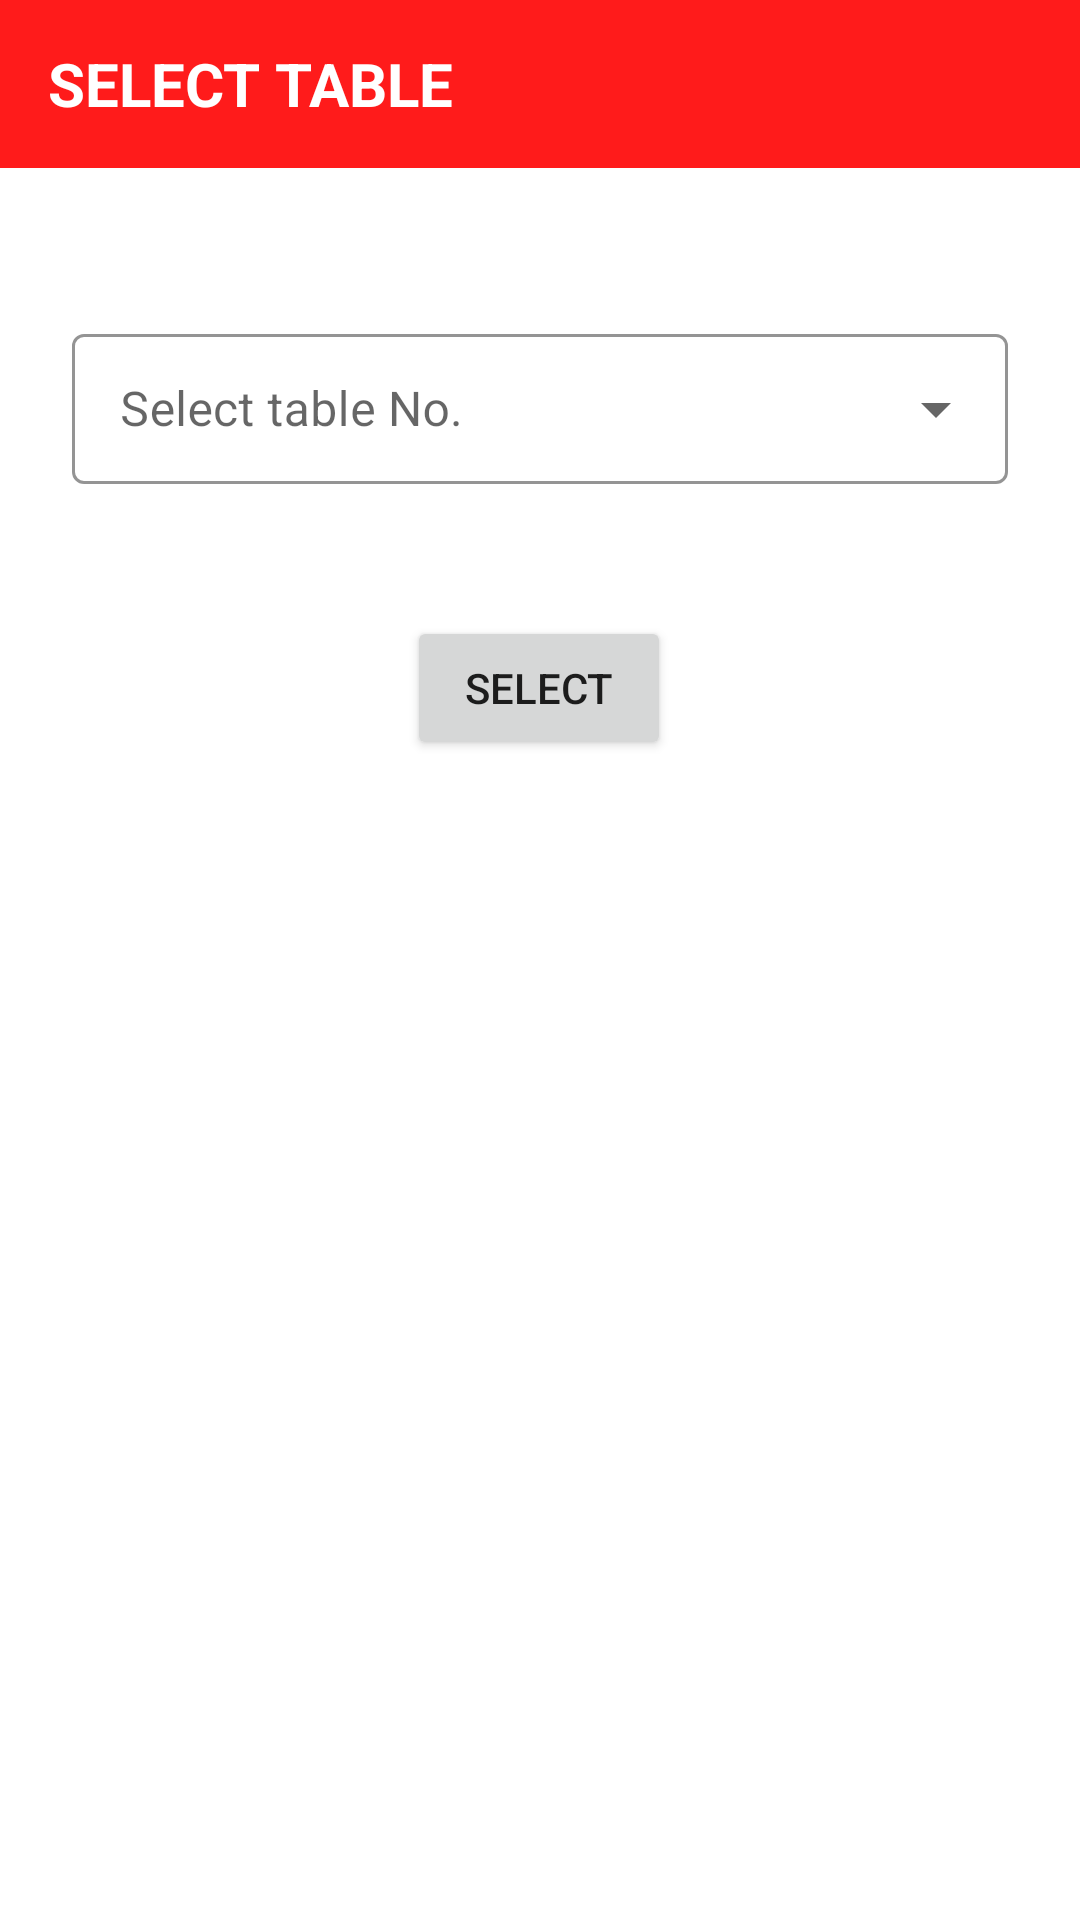

Android layout source for this screen:
<!-- AndroidManifest.xml: application theme Theme.Xcode -->
<!-- res/layout/activity_tables.xml -->
<?xml version="1.0" encoding="utf-8"?>
<androidx.constraintlayout.widget.ConstraintLayout xmlns:android="http://schemas.android.com/apk/res/android"
    xmlns:app="http://schemas.android.com/apk/res-auto"
    xmlns:tools="http://schemas.android.com/tools"
    android:layout_width="match_parent"
    android:layout_height="match_parent"
    tools:context=".order.Tables">

    <androidx.appcompat.widget.Toolbar
        android:id="@+id/tables_toolbar"
        android:layout_width="match_parent"
        android:layout_height="?attr/actionBarSize"
        android:background="@color/appColor"
        app:layout_constraintEnd_toEndOf="parent"
        app:layout_constraintStart_toStartOf="parent"
        app:layout_constraintTop_toTopOf="parent">

        <TextView
            android:layout_width="match_parent"
            android:layout_height="match_parent"
            android:gravity="fill"
            android:paddingEnd="0dp"
            android:text="SELECT TABLE"
            android:textColor="@color/white"
            android:textSize="20sp"
            android:textStyle="bold"
            tools:layout_editor_absoluteX="16dp" />

    </androidx.appcompat.widget.Toolbar>

    <com.google.android.material.textfield.TextInputLayout
        android:id="@+id/textInputLayout5"
        style="@style/Widget.MaterialComponents.TextInputLayout.OutlinedBox.ExposedDropdownMenu"
        android:layout_width="match_parent"
        android:layout_height="wrap_content"
        android:layout_marginStart="24dp"
        android:layout_marginTop="50dp"
        android:layout_marginEnd="24dp"
        android:hint="Select table No."
        app:boxStrokeColor="@color/appColor"
        app:hintTextColor="@color/appColor"
        app:layout_constraintEnd_toEndOf="parent"
        app:layout_constraintStart_toStartOf="parent"
        app:layout_constraintTop_toBottomOf="@+id/tables_toolbar"
        app:startIconTint="@color/appColor">

        <AutoCompleteTextView
            android:id="@+id/ac_tv_tables"
            android:layout_width="match_parent"
            android:layout_height="50dp"
            android:inputType="none" />

    </com.google.android.material.textfield.TextInputLayout>

    <Button
        android:id="@+id/select_table_btn"
        android:layout_width="wrap_content"
        android:layout_height="wrap_content"
        android:layout_marginTop="44dp"
        android:text="SELECT"
        app:layout_constraintEnd_toEndOf="@+id/textInputLayout5"
        app:layout_constraintHorizontal_bias="0.498"
        app:layout_constraintStart_toStartOf="@+id/textInputLayout5"
        app:layout_constraintTop_toBottomOf="@+id/textInputLayout5" />

</androidx.constraintlayout.widget.ConstraintLayout>
<!-- resources referenced by this layout -->
<resources>
  <color name="appColor">#FF1B1B</color>
  <color name="white">#FFFFFFFF</color>
  <style name="Theme.Xcode" parent="Theme.MaterialComponents.Light">
          
          <item name="colorPrimary">@color/appColor</item>
          <item name="colorPrimaryContainer">@color/appColor</item>
          <item name="colorOnPrimary">@color/white</item>
          <item name="colorPrimaryVariant">#E91E63</item>
          
          <item name="colorSecondary">@color/teal_200</item>
          <item name="colorSecondaryVariant">@color/teal_700</item>
          <item name="colorOnSecondary">@color/black</item>
          
          <item name="android:statusBarColor">@color/black</item>
          
      </style>
  <color name="teal_200">#FF03DAC5</color>
  <color name="teal_700">#FF018786</color>
  <color name="black">#FF000000</color>
</resources>
